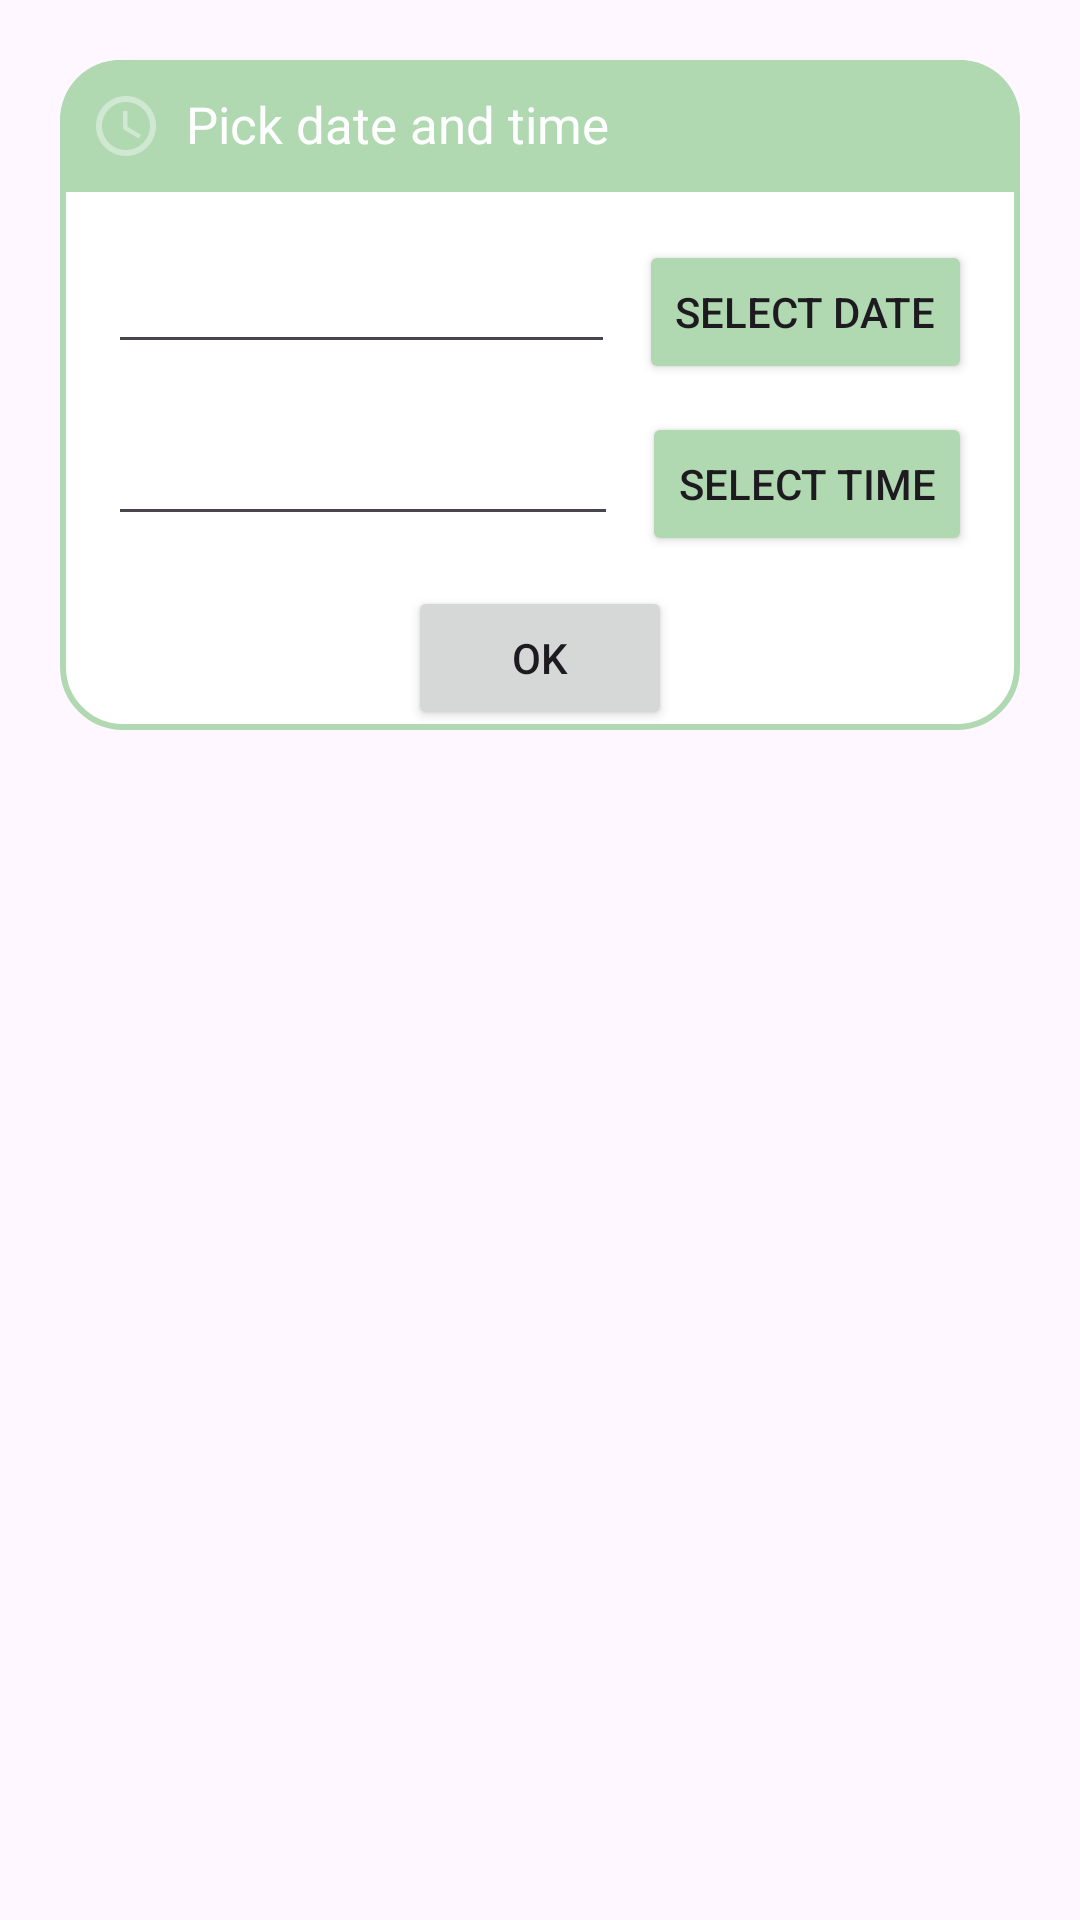

Layout XML and referenced resources for this Android screen:
<!-- AndroidManifest.xml: application theme Theme.GoalGalaxy -->
<!-- res/layout/reminder_layout.xml -->
<?xml version="1.0" encoding="utf-8"?>
<androidx.constraintlayout.widget.ConstraintLayout xmlns:android="http://schemas.android.com/apk/res/android"
    xmlns:app="http://schemas.android.com/apk/res-auto"
    xmlns:tools="http://schemas.android.com/tools"
    android:id="@+id/dialogReminder"
    android:layout_width="match_parent"
    android:layout_height="wrap_content"
    android:layout_margin="20dp"
    android:padding="20dp"
    tools:context=".Tasks.DateTimePicker"
    >


    <androidx.constraintlayout.widget.ConstraintLayout
        android:id="@+id/dialogBox"
        android:layout_width="match_parent"
        android:layout_height="wrap_content"
        android:background="@drawable/white_box"
        tools:ignore="MissingConstraints,NotSibling"
        tools:layout_editor_absoluteX="20dp"
        tools:layout_editor_absoluteY="20dp">

        <TextView
            android:id="@+id/reminderTitle"
            android:layout_width="match_parent"
            android:layout_height="wrap_content"
            android:background="@drawable/color_round"
            android:drawableLeft="@drawable/baseline_access_time_24"
            android:drawablePadding="8dp"
            android:padding="10dp"
            android:text="Pick date and time"
            android:textColor="@color/white"
            android:textSize="17sp"
            app:layout_constraintTop_toTopOf="parent" />

        <EditText
            android:id="@+id/in_date"
            android:layout_width="0dp"
            android:layout_height="wrap_content"
            android:layout_alignParentStart="true"
            android:layout_alignParentLeft="true"
            android:layout_alignParentTop="true"
            android:layout_marginStart="16dp"
            android:layout_marginTop="16dp"
            android:layout_marginEnd="8dp"
            app:layout_constraintEnd_toStartOf="@+id/btn_date"
            app:layout_constraintStart_toStartOf="parent"
            app:layout_constraintTop_toBottomOf="@+id/reminderTitle" />

        <Button
            android:id="@+id/btn_date"
            android:layout_width="wrap_content"
            android:layout_height="wrap_content"
            android:layout_marginEnd="16dp"
            android:text="Select date"
            app:layout_constraintEnd_toEndOf="parent"
            app:layout_constraintTop_toTopOf="@+id/in_date"
            android:backgroundTint="@color/third"/>

        <EditText
            android:id="@+id/in_time"
            android:layout_width="0dp"
            android:layout_height="wrap_content"
            android:layout_alignParentStart="true"
            android:layout_alignParentLeft="true"
            android:layout_marginStart="16dp"
            android:layout_marginTop="16dp"
            android:layout_marginEnd="8dp"
            app:layout_constraintEnd_toStartOf="@+id/btn_time"
            app:layout_constraintStart_toStartOf="parent"
            app:layout_constraintTop_toBottomOf="@+id/in_date" />

        <Button
            android:id="@+id/btn_time"
            android:layout_width="wrap_content"
            android:layout_height="wrap_content"
            android:layout_marginEnd="16dp"
            android:text="Select time"
            app:layout_constraintEnd_toEndOf="parent"
            app:layout_constraintTop_toTopOf="@+id/in_time"
            android:backgroundTint="@color/third"/>

        <Button
            android:id="@+id/btn_ok"
            android:layout_width="wrap_content"
            android:layout_height="wrap_content"
            android:layout_marginTop="10dp"
            android:layout_marginBottom="5dp"
            android:text="OK"
            app:layout_constraintEnd_toEndOf="parent"
            app:layout_constraintStart_toStartOf="parent"
            app:layout_constraintTop_toBottomOf="@id/btn_time"
            />

    </androidx.constraintlayout.widget.ConstraintLayout>

</androidx.constraintlayout.widget.ConstraintLayout>
<!-- resources referenced by this layout -->
<resources>
  <color name="third">#B0D9B1</color>
  <color name="white">#FFFFFFFF</color>
  <!-- drawable baseline_access_time_24 (drawable) -->
  <vector android:height="24dp" android:tint="@color/fourth"
      android:viewportHeight="24" android:viewportWidth="24"
      android:width="24dp" xmlns:android="http://schemas.android.com/apk/res/android">
      <path android:fillColor="@android:color/white" android:pathData="M11.99,2C6.47,2 2,6.48 2,12s4.47,10 9.99,10C17.52,22 22,17.52 22,12S17.52,2 11.99,2zM12,20c-4.42,0 -8,-3.58 -8,-8s3.58,-8 8,-8 8,3.58 8,8 -3.58,8 -8,8z"/>
      <path android:fillColor="@android:color/white" android:pathData="M12.5,7H11v6l5.25,3.15 0.75,-1.23 -4.5,-2.67z"/>
  </vector>
  <!-- drawable color_round (drawable) -->
  <?xml version="1.0" encoding="utf-8"?>
  <shape xmlns:android="http://schemas.android.com/apk/res/android"
      android:shape="rectangle">
      <solid
          android:color="@color/third"/>
      <corners
          android:topLeftRadius="20dp"
          android:topRightRadius="20dp"/>
  </shape>
  <!-- drawable white_box (drawable) -->
  <?xml version="1.0" encoding="utf-8"?>
  <shape xmlns:android="http://schemas.android.com/apk/res/android"
      android:shape="rectangle">
      <corners
          android:radius="20dp"/>
      <stroke
          android:color="@color/third"
          android:width="2dp"/>
      <solid
          android:color="@color/white"/>
  </shape>
  <style name="Theme.GoalGalaxy" parent="Base.Theme.GoalGalaxy" />
  <color name="fourth">#D0E7D2</color>
  <style name="Base.Theme.GoalGalaxy" parent="Theme.Material3.DayNight.NoActionBar">
          
          
          <item name="colorPrimary">@color/second</item>
          <item name="colorPrimaryDark">@color/first</item>
          <item name="colorAccent">@color/white</item>
      </style>
  <color name="second">#79AC78</color>
  <color name="first">#618264</color>
</resources>
